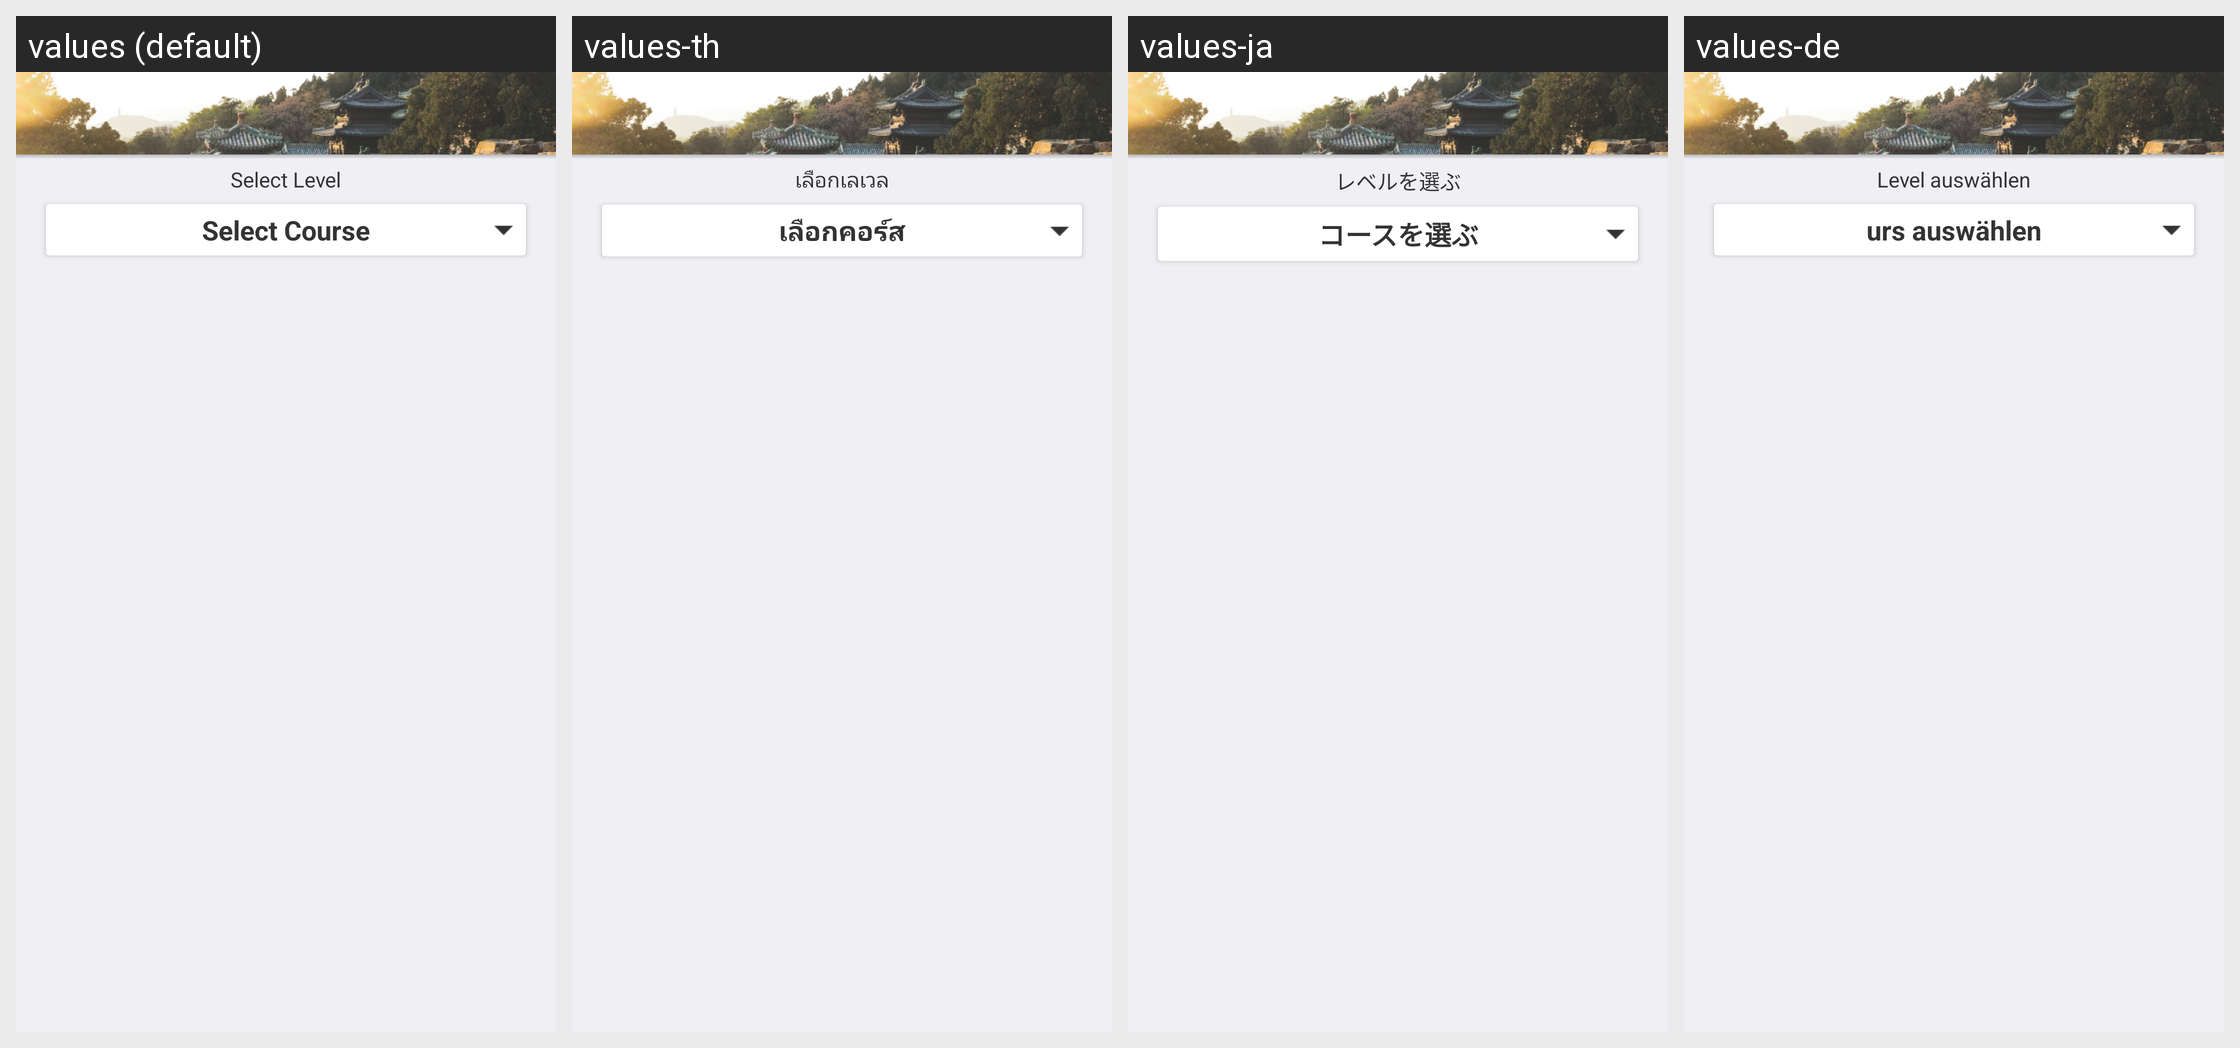

Locale-by-locale string values for the Android screen shown in this grid:
Android screen res/layout/fragment_select_lesson.xml rendered under 4 locales, left to right: values (default), values-th, values-ja, values-de. Device: Nexus 5 (rendered at 1080×1920; each locale shown at half size, 540×960, under a caption strip naming it); theme AppTheme.
Other locales in the repository, not shown: values-fr, values-ko.
Strings drawn on this screen, with the default value and each locale's value (text and hints the layout hard-codes, and strings that could not be matched under every locale, appear in the picture but are not listed):

ls_select_level
  values: Select Level
  values-th: เลือกเลเวล
  values-ja: レベルを選ぶ
  values-de: Level auswählen

ls_select_course
  values: Select Course
  values-th: เลือกคอร์ส
  values-ja: コースを選ぶ
  values-de: urs auswählen
